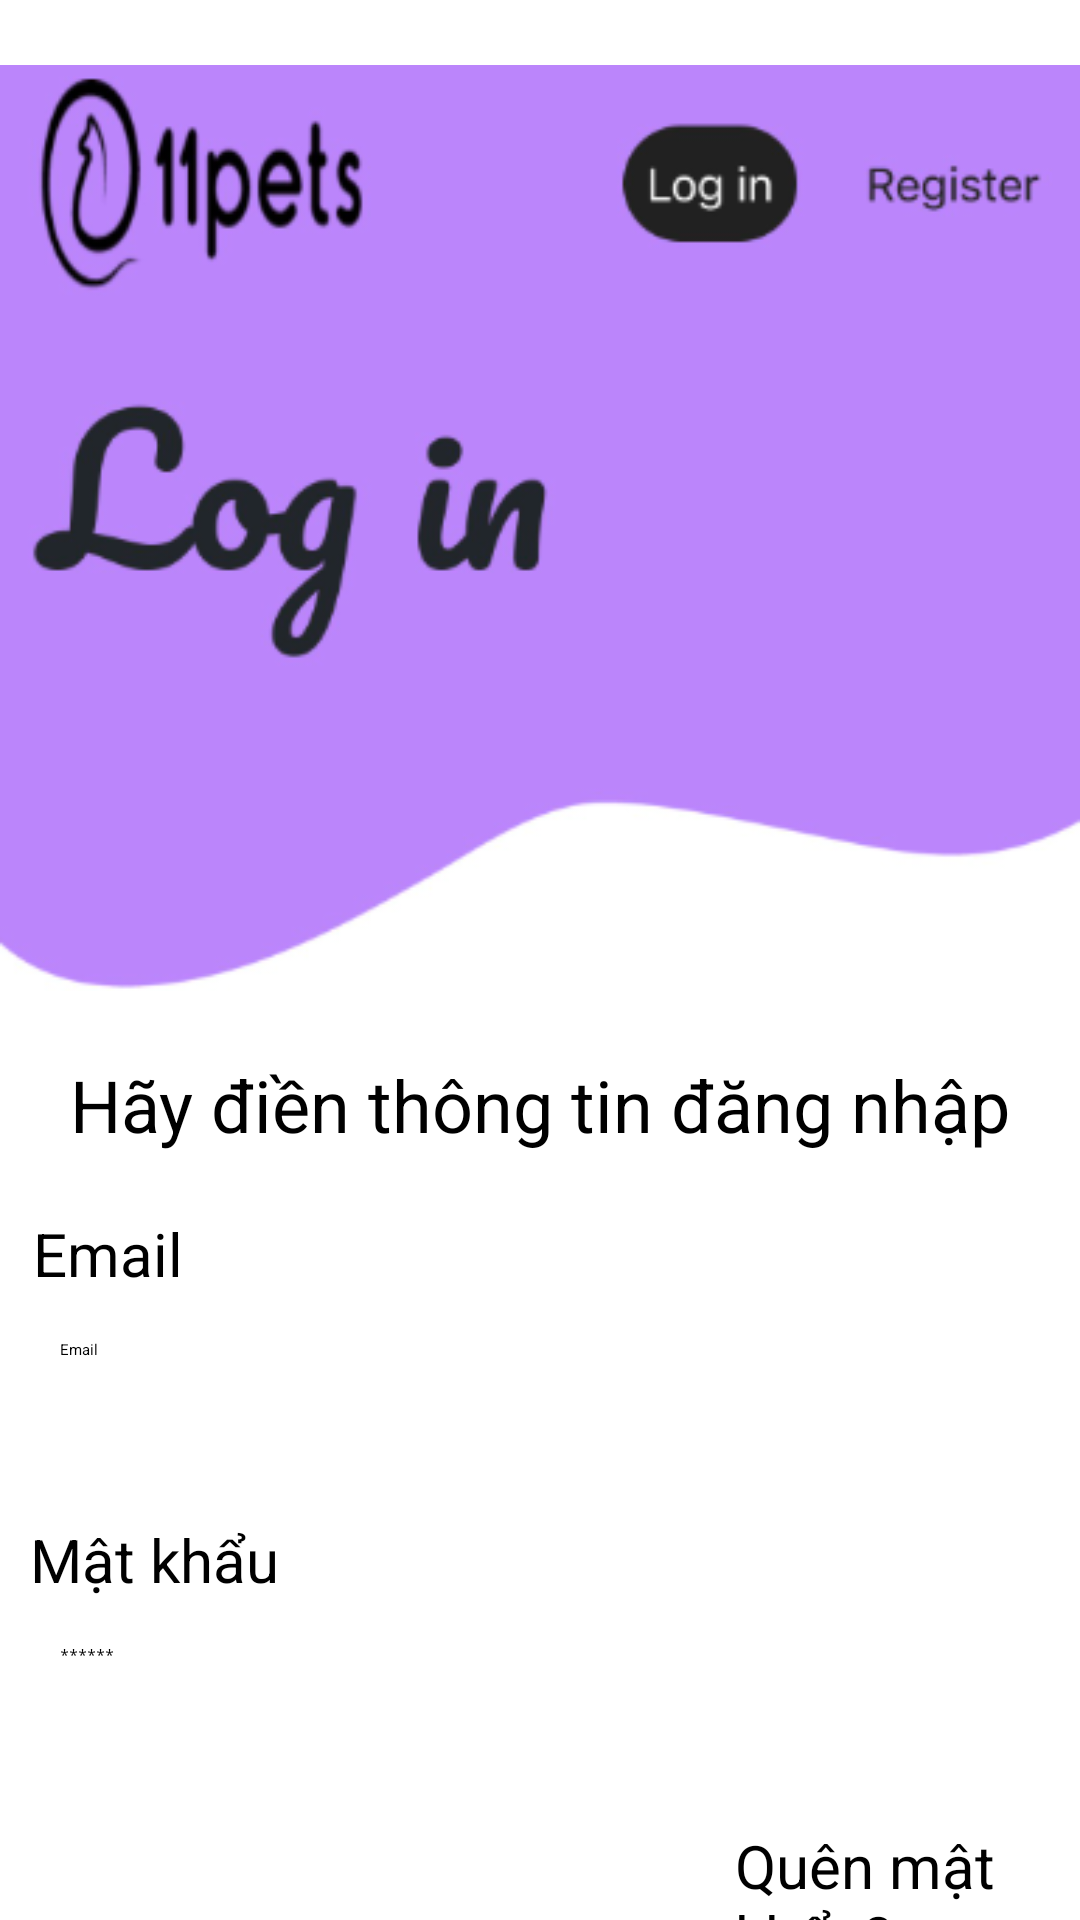

The Android layout XML behind this screen, and the referenced resources:
<!-- AndroidManifest.xml: application theme Theme.MyApplication -->
<!-- res/layout/activity_lgin.xml -->
<?xml version="1.0" encoding="utf-8"?>
<LinearLayout xmlns:android="http://schemas.android.com/apk/res/android"
    xmlns:app="http://schemas.android.com/apk/res-auto"
    xmlns:tools="http://schemas.android.com/tools"
    android:id="@+id/main"
    android:layout_width="match_parent"
    android:layout_height="match_parent"
    android:orientation="vertical"
    tools:context=".Acitivy.Lgin">

    <LinearLayout
        android:layout_width="match_parent"
        android:layout_height="889dp"
        android:orientation="vertical"
        android:background="@color/white">

        <ImageView
            android:layout_width="match_parent"
            android:layout_height="352dp"
            android:src="@drawable/image_1" />

        <TextView
            android:layout_width="match_parent"
            android:layout_height="wrap_content"
            android:text="Hãy điền thông tin đăng nhập"
            android:textAlignment="center"
            android:textSize="24dp"
            />

        <LinearLayout
            android:layout_width="match_parent"
            android:layout_height="wrap_content"
            android:orientation="vertical">

            <TextView
                android:layout_width="match_parent"
                android:layout_height="wrap_content"
                android:layout_marginLeft="11dp"
                android:layout_marginTop="20dp"
                android:text="Email"
                android:textSize="20dp" />

            <EditText
                android:id="@+id/txtlginemail"
                android:layout_width="390dp"
                android:layout_height="50dp"
                android:layout_marginLeft="10dp"
                android:layout_marginTop="5dp"
                android:background="@drawable/round"
                android:hint="Email"
                android:padding="10dp"
                android:inputType="textEmailAddress" />

            <TextView
                android:layout_width="match_parent"
                android:layout_height="wrap_content"
                android:layout_marginLeft="10dp"
                android:layout_marginTop="20dp"
                android:text="Mật khẩu"
                android:textSize="20dp" />

            <EditText
                android:id="@+id/txtlginpass"
                android:layout_width="390dp"
                android:layout_height="50dp"
                android:layout_marginLeft="10dp"
                android:layout_marginTop="5dp"
                android:background="@drawable/round"
                android:hint="******"
                android:padding="10dp"
                android:inputType="textPassword" />

            <TextView
                android:id="@+id/txtforgotpass"
                android:layout_width="wrap_content"
                android:layout_height="wrap_content"
                android:layout_marginLeft="245dp"
                android:layout_marginTop="20dp"
                android:text="Quên mật khẩu?"
                android:textSize="20dp" />
        </LinearLayout>

        <LinearLayout
            android:layout_width="match_parent"
            android:layout_height="55dp"
            android:layout_marginTop="10dp">

            <Button
                android:id="@+id/btnlogin"
                android:layout_width="233dp"
                android:layout_height="55dp"
                android:layout_marginLeft="84dp"
                android:backgroundTint="@color/black"
                android:text="Đăng nhập"
                android:onClick="login"
                android:textSize="22dp"
                android:textAlignment="center" />
        </LinearLayout>
        <LinearLayout
            android:layout_width="match_parent"
            android:layout_height="wrap_content"
            android:layout_marginTop="5dp"
            android:orientation="horizontal">
        </LinearLayout>

        <LinearLayout
            android:layout_width="match_parent"
            android:layout_height="wrap_content"
            android:layout_marginTop="10dp"
            android:orientation="horizontal">

            <TextView
                android:layout_width="wrap_content"
                android:layout_height="wrap_content"
                android:layout_marginLeft="80dp"
                android:text="Bạn không có tài khoản?"
                android:textSize="17dp" />

            <TextView
                android:id="@+id/txtlgin"
                android:layout_width="wrap_content"
                android:layout_height="wrap_content"
                android:text=" Đăng ký"
                android:textSize="17dp"
                android:textStyle="bold" />
        </LinearLayout>

    </LinearLayout>
</LinearLayout>
<!-- resources referenced by this layout -->
<resources>
  <color name="black">#FF000000</color>
  <color name="white">#FFFFFFFF</color>
  <!-- drawable image_1: png bitmap (drawable, 44302 bytes) -->
</resources>
